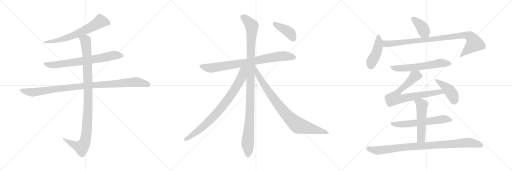
t = 0.00 s
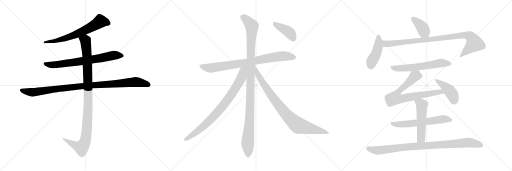
t = 3.04 s
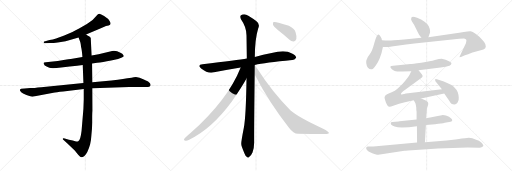
t = 6.09 s
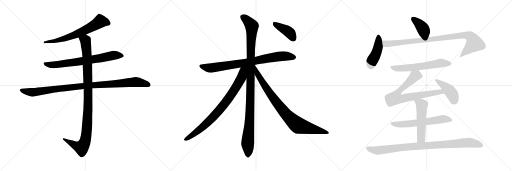
t = 9.13 s
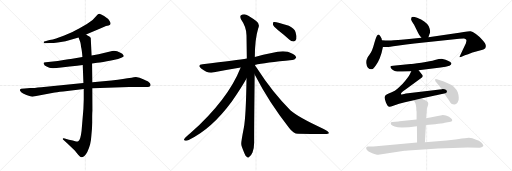
t = 12.17 s
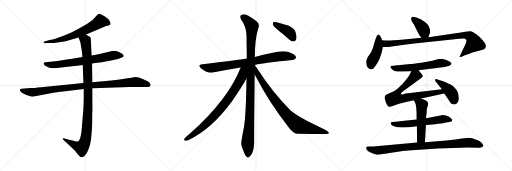
t = 15.22 s

The animated SVG that drew these frames (rendered in a browser with its animation timeline set to each time). Animation: 18 CSS @keyframes rules; one cycle of 15.22 s.

<svg version="1.1" viewBox="0 0 3072 1024" xmlns="http://www.w3.org/2000/svg">
  <g stroke="lightgray" stroke-dasharray="1,1" stroke-width="1" transform="scale(4, 4)">
    <line x1="0" y1="0" x2="256" y2="256"></line>
    <line x1="256" y1="0" x2="0" y2="256"></line>
    <line x1="128" y1="0" x2="128" y2="256"></line>
    <line x1="0" y1="128" x2="256" y2="128"></line>
    <line x1="256" y1="0" x2="512" y2="256"></line>
    <line x1="512" y1="0" x2="256" y2="256"></line>
    <line x1="384" y1="0" x2="384" y2="256"></line>
    <line x1="256" y1="128" x2="512" y2="128"></line>
    <line x1="512" y1="0" x2="768" y2="256"></line>
    <line x1="768" y1="0" x2="512" y2="256"></line>
    <line x1="640" y1="0" x2="640" y2="256"></line>
    <line x1="512" y1="128" x2="768" y2="128"></line>
  </g>
<g transform="scale(1, -1) translate(0, -850)">
   <style type="text/css">
    @keyframes keyframes0 {
      from {
       stroke: black;
       stroke-dashoffset: 664;
       stroke-width: 128;
       }
       68% {
       animation-timing-function: step-end;
       stroke: black;
       stroke-dashoffset: 0;
       stroke-width: 128;
       }
       to {
       stroke: black;
       stroke-width: 1024;
       }
       }
       #make-me-a-hanzi-animation-0 {
         animation: keyframes0 0.790365s both;
         animation-delay: 0.000000s;
         animation-timing-function: linear;
       }
    @keyframes keyframes1 {
      from {
       stroke: black;
       stroke-dashoffset: 728;
       stroke-width: 128;
       }
       70% {
       animation-timing-function: step-end;
       stroke: black;
       stroke-dashoffset: 0;
       stroke-width: 128;
       }
       to {
       stroke: black;
       stroke-width: 1024;
       }
       }
       #make-me-a-hanzi-animation-1 {
         animation: keyframes1 0.842448s both;
         animation-delay: 0.790365s;
         animation-timing-function: linear;
       }
    @keyframes keyframes2 {
      from {
       stroke: black;
       stroke-dashoffset: 1021;
       stroke-width: 128;
       }
       77% {
       animation-timing-function: step-end;
       stroke: black;
       stroke-dashoffset: 0;
       stroke-width: 128;
       }
       to {
       stroke: black;
       stroke-width: 1024;
       }
       }
       #make-me-a-hanzi-animation-2 {
         animation: keyframes2 1.080892s both;
         animation-delay: 1.632813s;
         animation-timing-function: linear;
       }
    @keyframes keyframes3 {
      from {
       stroke: black;
       stroke-dashoffset: 1060;
       stroke-width: 128;
       }
       78% {
       animation-timing-function: step-end;
       stroke: black;
       stroke-dashoffset: 0;
       stroke-width: 128;
       }
       to {
       stroke: black;
       stroke-width: 1024;
       }
       }
       #make-me-a-hanzi-animation-3 {
         animation: keyframes3 1.112630s both;
         animation-delay: 2.713705s;
         animation-timing-function: linear;
       }
    @keyframes keyframes4 {
      from {
       stroke: black;
       stroke-dashoffset: 819;
       stroke-width: 128;
       }
       73% {
       animation-timing-function: step-end;
       stroke: black;
       stroke-dashoffset: 0;
       stroke-width: 128;
       }
       to {
       stroke: black;
       stroke-width: 1024;
       }
       }
       #make-me-a-hanzi-animation-4 {
         animation: keyframes4 0.916504s both;
         animation-delay: 3.826335s;
         animation-timing-function: linear;
       }
    @keyframes keyframes5 {
      from {
       stroke: black;
       stroke-dashoffset: 1104;
       stroke-width: 128;
       }
       78% {
       animation-timing-function: step-end;
       stroke: black;
       stroke-dashoffset: 0;
       stroke-width: 128;
       }
       to {
       stroke: black;
       stroke-width: 1024;
       }
       }
       #make-me-a-hanzi-animation-5 {
         animation: keyframes5 1.148438s both;
         animation-delay: 4.742839s;
         animation-timing-function: linear;
       }
    @keyframes keyframes6 {
      from {
       stroke: black;
       stroke-dashoffset: 829;
       stroke-width: 128;
       }
       73% {
       animation-timing-function: step-end;
       stroke: black;
       stroke-dashoffset: 0;
       stroke-width: 128;
       }
       to {
       stroke: black;
       stroke-width: 1024;
       }
       }
       #make-me-a-hanzi-animation-6 {
         animation: keyframes6 0.924642s both;
         animation-delay: 5.891277s;
         animation-timing-function: linear;
       }
    @keyframes keyframes7 {
      from {
       stroke: black;
       stroke-dashoffset: 875;
       stroke-width: 128;
       }
       74% {
       animation-timing-function: step-end;
       stroke: black;
       stroke-dashoffset: 0;
       stroke-width: 128;
       }
       to {
       stroke: black;
       stroke-width: 1024;
       }
       }
       #make-me-a-hanzi-animation-7 {
         animation: keyframes7 0.962077s both;
         animation-delay: 6.815919s;
         animation-timing-function: linear;
       }
    @keyframes keyframes8 {
      from {
       stroke: black;
       stroke-dashoffset: 407;
       stroke-width: 128;
       }
       57% {
       animation-timing-function: step-end;
       stroke: black;
       stroke-dashoffset: 0;
       stroke-width: 128;
       }
       to {
       stroke: black;
       stroke-width: 1024;
       }
       }
       #make-me-a-hanzi-animation-8 {
         animation: keyframes8 0.581217s both;
         animation-delay: 7.777996s;
         animation-timing-function: linear;
       }
    @keyframes keyframes9 {
      from {
       stroke: black;
       stroke-dashoffset: 392;
       stroke-width: 128;
       }
       56% {
       animation-timing-function: step-end;
       stroke: black;
       stroke-dashoffset: 0;
       stroke-width: 128;
       }
       to {
       stroke: black;
       stroke-width: 1024;
       }
       }
       #make-me-a-hanzi-animation-9 {
         animation: keyframes9 0.569010s both;
         animation-delay: 8.359213s;
         animation-timing-function: linear;
       }
    @keyframes keyframes10 {
      from {
       stroke: black;
       stroke-dashoffset: 444;
       stroke-width: 128;
       }
       59% {
       animation-timing-function: step-end;
       stroke: black;
       stroke-dashoffset: 0;
       stroke-width: 128;
       }
       to {
       stroke: black;
       stroke-width: 1024;
       }
       }
       #make-me-a-hanzi-animation-10 {
         animation: keyframes10 0.611328s both;
         animation-delay: 8.928223s;
         animation-timing-function: linear;
       }
    @keyframes keyframes11 {
      from {
       stroke: black;
       stroke-dashoffset: 952;
       stroke-width: 128;
       }
       76% {
       animation-timing-function: step-end;
       stroke: black;
       stroke-dashoffset: 0;
       stroke-width: 128;
       }
       to {
       stroke: black;
       stroke-width: 1024;
       }
       }
       #make-me-a-hanzi-animation-11 {
         animation: keyframes11 1.024740s both;
         animation-delay: 9.539551s;
         animation-timing-function: linear;
       }
    @keyframes keyframes12 {
      from {
       stroke: black;
       stroke-dashoffset: 610;
       stroke-width: 128;
       }
       67% {
       animation-timing-function: step-end;
       stroke: black;
       stroke-dashoffset: 0;
       stroke-width: 128;
       }
       to {
       stroke: black;
       stroke-width: 1024;
       }
       }
       #make-me-a-hanzi-animation-12 {
         animation: keyframes12 0.746419s both;
         animation-delay: 10.564291s;
         animation-timing-function: linear;
       }
    @keyframes keyframes13 {
      from {
       stroke: black;
       stroke-dashoffset: 755;
       stroke-width: 128;
       }
       71% {
       animation-timing-function: step-end;
       stroke: black;
       stroke-dashoffset: 0;
       stroke-width: 128;
       }
       to {
       stroke: black;
       stroke-width: 1024;
       }
       }
       #make-me-a-hanzi-animation-13 {
         animation: keyframes13 0.864421s both;
         animation-delay: 11.310710s;
         animation-timing-function: linear;
       }
    @keyframes keyframes14 {
      from {
       stroke: black;
       stroke-dashoffset: 426;
       stroke-width: 128;
       }
       58% {
       animation-timing-function: step-end;
       stroke: black;
       stroke-dashoffset: 0;
       stroke-width: 128;
       }
       to {
       stroke: black;
       stroke-width: 1024;
       }
       }
       #make-me-a-hanzi-animation-14 {
         animation: keyframes14 0.596680s both;
         animation-delay: 12.175131s;
         animation-timing-function: linear;
       }
    @keyframes keyframes15 {
      from {
       stroke: black;
       stroke-dashoffset: 610;
       stroke-width: 128;
       }
       67% {
       animation-timing-function: step-end;
       stroke: black;
       stroke-dashoffset: 0;
       stroke-width: 128;
       }
       to {
       stroke: black;
       stroke-width: 1024;
       }
       }
       #make-me-a-hanzi-animation-15 {
         animation: keyframes15 0.746419s both;
         animation-delay: 12.771811s;
         animation-timing-function: linear;
       }
    @keyframes keyframes16 {
      from {
       stroke: black;
       stroke-dashoffset: 528;
       stroke-width: 128;
       }
       63% {
       animation-timing-function: step-end;
       stroke: black;
       stroke-dashoffset: 0;
       stroke-width: 128;
       }
       to {
       stroke: black;
       stroke-width: 1024;
       }
       }
       #make-me-a-hanzi-animation-16 {
         animation: keyframes16 0.679688s both;
         animation-delay: 13.518230s;
         animation-timing-function: linear;
       }
    @keyframes keyframes17 {
      from {
       stroke: black;
       stroke-dashoffset: 946;
       stroke-width: 128;
       }
       75% {
       animation-timing-function: step-end;
       stroke: black;
       stroke-dashoffset: 0;
       stroke-width: 128;
       }
       to {
       stroke: black;
       stroke-width: 1024;
       }
       }
       #make-me-a-hanzi-animation-17 {
         animation: keyframes17 1.019857s both;
         animation-delay: 14.197918s;
         animation-timing-function: linear;
       }
</style>
<path d="M 516.5 644.5 L 608.5 682.5 L 629.5 692.5 Q 631.5 692.5 651.5 697.5 Q 671.5 702.5 658.5 723.5 Q 652.5 733.5 647.5 738.5 L 624.5 754.5 Q 604.5 767.5 596.5 768.5 Q 588.5 769.5 580.5 758.5 Q 559.5 729.5 521.5 707.5 L 474.5 679.5 Q 465.5 673.5 434.5 659.5 L 385.5 638.5 L 336.5 620.5 Q 316.5 613.5 297.5 610.5 L 265.5 601.5 Q 260.5 598.5 262.5 596.5 Q 262.5 589.5 274.5 591.5 L 300.5 592.5 Q 313.5 591.5 346.5 596.5 L 393.5 603.5 L 471.5 625.5 L 516.5 644.5 Z" fill="lightgray"></path> 
<path d="M 552.5 470.5 L 582.5 474.5 Q 614.5 477.5 666.5 488.5 L 708.5 497.5 L 731.5 505.5 Q 741.5 510.5 742.5 513.5 Q 742.5 518.5 738.5 522.5 Q 736.5 528.5 722.5 534.5 Q 691.5 554.5 660.5 542.5 L 591.5 525.5 L 549.5 517.5 L 494.5 508.5 L 424.5 496.5 Q 412.5 496.5 390.5 492.5 L 346.5 485.5 L 274.5 477.5 Q 262.5 476.5 261.5 473.5 Q 260.5 469.5 268.5 458.5 Q 282.5 449.5 296.5 444.5 Q 310.5 439.5 366.5 445.5 L 418.5 452.5 L 462.5 456.5 L 496.5 461.5 L 552.5 470.5 Z" fill="lightgray"></path> 
<path d="M 181.5 322.5 L 147.5 320.5 Q 140.5 320.5 127.5 318.5 Q 116.5 315.5 120.5 306.5 Q 125.5 297.5 138.5 290.5 L 158.5 280.5 L 181.5 273.5 Q 189.5 269.5 201.5 271.5 L 320.5 294.5 Q 335.5 298.5 379.5 302.5 L 502.5 316.5 L 554.5 321.5 L 775.5 328.5 L 852.5 328.5 Q 877.5 328.5 888.5 329.5 Q 900.5 330.5 902.5 336.5 Q 907.5 350.5 888.5 362.5 Q 862.5 375.5 837.5 384.5 L 815.5 388.5 Q 802.5 388.5 789.5 384.5 Q 765.5 381.5 737.5 376.5 Q 710.5 371.5 668.5 368.5 L 554.5 357.5 L 500.5 353.5 L 247.5 327.5 Q 202.5 322.5 181.5 322.5 Z" fill="lightgray"></path> 
<path d="M 502.5 316.5 L 502.5 254.5 L 500.5 198.5 L 489.5 66.5 Q 482.5 7.5 469.5 3.5 Q 463.5 1.5 456.5 2.5 L 436.5 8.5 L 413.5 12.5 L 388.5 20.5 Q 379.5 23.5 376.5 20.5 Q 374.5 16.5 381.5 10.5 L 404.5 -9.5 L 448.5 -51.5 L 470.5 -79.5 Q 482.5 -92.5 488.5 -92.5 Q 494.5 -93.5 506.5 -85.5 Q 526.5 -66.5 540.5 -16.5 Q 546.5 4.5 548.5 40.5 Q 552.5 77.5 553.5 114.5 L 553.5 150.5 Q 553.5 171.5 555.5 187.5 L 554.5 321.5 L 554.5 357.5 L 552.5 470.5 L 549.5 517.5 L 544.5 623.5 Q 542.5 629.5 536.5 632.5 L 527.5 636.5 L 516.5 644.5 C 490.5 659.5 460.5 653.5 471.5 625.5 L 481.5 599.5 Q 485.5 585.5 486.5 569.5 Q 491.5 552.5 494.5 508.5 L 496.5 461.5 L 500.5 353.5 L 502.5 316.5 Z" fill="lightgray"></path> 
<path d="M 1529.0 461.5 Q 1589.0 473.5 1753.0 490.5 Q 1766.0 489.5 1777.0 504.5 Q 1778.0 517.5 1752.0 530.5 Q 1709.0 555.5 1630.0 532.5 Q 1579.0 522.5 1529.0 509.5 L 1481.0 499.5 Q 1427.0 490.5 1215.0 465.5 Q 1181.0 461.5 1207.0 440.5 Q 1244.0 410.5 1276.0 415.5 Q 1351.0 431.5 1444.0 446.5 L 1529.0 461.5 Z" fill="lightgray"></path> 
<path d="M 1529.0 509.5 Q 1529.0 614.5 1549.0 680.5 Q 1562.0 707.5 1537.0 725.5 Q 1521.0 737.5 1490.0 756.5 Q 1465.0 774.5 1444.0 757.5 Q 1438.0 753.5 1445.0 736.5 Q 1479.0 687.5 1479.0 638.5 Q 1480.0 574.5 1481.0 499.5 L 1479.0 380.5 Q 1476.0 154.5 1463.0 84.5 Q 1445.0 -6.5 1448.0 -15.5 Q 1448.0 -24.5 1467.0 -69.5 Q 1474.0 -88.5 1482.0 -91.5 Q 1489.0 -98.5 1496.0 -89.5 Q 1505.0 -85.5 1515.0 -63.5 Q 1525.0 -38.5 1525.0 -4.5 Q 1524.0 40.5 1528.0 403.5 L 1529.0 509.5 Z" fill="lightgray"></path> 
<path d="M 1444.0 446.5 Q 1369.0 254.5 1143.0 52.5 Q 1127.0 39.5 1111.0 24.5 Q 1098.0 9.5 1109.0 8.5 Q 1119.0 4.5 1132.0 11.5 Q 1270.0 77.5 1391.0 242.5 Q 1451.0 329.5 1479.0 380.5 C 1529.0 468.5 1463.0 494.5 1444.0 446.5 Z" fill="lightgray"></path> 
<path d="M 1528.0 403.5 Q 1618.0 229.5 1735.0 83.5 Q 1760.0 49.5 1788.0 48.5 Q 1870.0 47.5 1941.0 46.5 Q 1972.0 45.5 1973.0 52.5 Q 1974.0 61.5 1942.0 77.5 Q 1789.0 147.5 1742.0 189.5 Q 1634.0 297.5 1541.0 442.5 Q 1534.0 452.5 1529.0 461.5 L 1529.0 461.5 C 1512.0 486.5 1514.0 430.5 1528.0 403.5 Z" fill="lightgray"></path> 
<path d="M 1667.0 671.5 Q 1700.0 646.5 1735.0 613.5 Q 1748.0 601.5 1763.0 602.5 Q 1773.0 603.5 1778.0 616.5 Q 1782.0 629.5 1773.0 658.5 Q 1767.0 680.5 1733.0 696.5 Q 1652.0 723.5 1641.0 718.5 Q 1637.0 714.5 1638.0 702.5 Q 1642.0 692.5 1667.0 671.5 Z" fill="lightgray"></path> 
<path d="M 2570.5 628.0 L 2576.5 645.0 Q 2586.5 663.0 2572.5 694.0 Q 2567.5 706.0 2545.5 722.0 Q 2529.5 736.0 2502.5 745.0 Q 2475.5 754.0 2469.5 748.0 Q 2467.5 742.0 2466.5 735.0 Q 2466.5 728.0 2484.5 702.0 L 2507.5 656.0 Q 2511.5 645.0 2528.5 624.0 C 2547.5 601.0 2560.5 600.0 2570.5 628.0 Z" fill="lightgray"></path> 
<path d="M 2291.5 609.0 L 2289.5 620.0 Q 2277.5 644.0 2270.5 644.0 Q 2260.5 644.0 2246.5 595.0 Q 2233.5 545.0 2218.5 525.0 Q 2204.5 505.0 2203.5 502.0 Q 2202.5 498.0 2199.5 493.0 Q 2196.5 488.0 2197.5 472.0 Q 2199.5 455.0 2207.5 445.0 Q 2222.5 429.0 2238.5 439.0 Q 2244.5 443.0 2256.5 461.0 Q 2268.5 478.0 2278.5 502.0 Q 2289.5 526.0 2297.5 569.0 L 2291.5 609.0 Z" fill="lightgray"></path> 
<path d="M 2528.5 624.0 L 2469.5 618.0 Q 2368.5 609.0 2346.5 608.0 Q 2324.5 607.0 2291.5 609.0 C 2261.5 610.0 2267.5 569.0 2297.5 569.0 L 2322.5 569.0 Q 2325.5 568.0 2382.5 577.0 Q 2439.5 586.0 2486.5 590.0 L 2755.5 618.0 Q 2783.5 620.0 2789.5 619.0 Q 2795.5 618.0 2797.5 612.0 Q 2800.5 610.0 2795.5 592.0 L 2763.5 524.0 Q 2756.5 510.0 2757.5 508.0 Q 2759.5 506.0 2769.5 510.0 L 2789.5 519.0 Q 2832.5 536.0 2840.5 538.0 L 2895.5 552.0 Q 2903.5 554.0 2911.5 562.0 Q 2923.5 582.0 2894.5 611.0 Q 2876.5 632.0 2855.5 647.0 Q 2834.5 662.0 2823.5 664.0 Q 2812.5 665.0 2782.5 659.0 Q 2752.5 653.0 2734.5 651.0 L 2570.5 628.0 L 2528.5 624.0 Z" fill="lightgray"></path> 
<path d="M 2511.5 430.0 L 2643.5 446.0 Q 2677.5 451.0 2696.5 457.0 Q 2707.5 464.0 2708.5 469.0 Q 2710.5 473.0 2699.5 480.0 Q 2688.5 487.0 2673.5 492.0 L 2650.5 498.0 Q 2635.5 498.0 2609.5 491.0 Q 2584.5 483.0 2527.5 475.0 Q 2471.5 467.0 2462.5 467.0 L 2358.5 457.0 Q 2344.5 455.0 2342.5 452.0 Q 2340.5 447.0 2348.5 439.0 Q 2366.5 418.0 2413.5 422.0 L 2467.5 424.0 L 2511.5 430.0 Z" fill="lightgray"></path> 
<path d="M 2526.5 260.0 L 2665.5 290.0 C 2694.5 296.0 2681.5 320.0 2651.5 316.0 L 2435.5 290.0 L 2424.5 287.0 Q 2409.5 283.0 2406.5 286.0 Q 2400.5 293.0 2435.5 316.0 L 2529.5 384.0 Q 2541.5 394.0 2530.5 405.0 L 2511.5 430.0 C 2493.5 454.0 2480.5 451.0 2467.5 424.0 L 2457.5 403.0 Q 2451.5 391.0 2431.5 366.0 Q 2411.5 341.0 2397.5 330.0 Q 2373.5 308.0 2362.5 303.0 Q 2351.5 297.0 2335.5 291.0 Q 2320.5 285.0 2313.5 279.0 Q 2308.5 272.0 2307.5 267.0 Q 2306.5 261.0 2315.5 236.0 Q 2325.5 211.0 2336.5 210.0 Q 2341.5 209.0 2359.5 216.0 Q 2377.5 223.0 2394.5 228.0 L 2429.5 238.0 L 2482.5 249.0 L 2526.5 260.0 Z" fill="lightgray"></path> 
<path d="M 2665.5 290.0 L 2696.5 245.0 Q 2705.5 224.0 2726.5 224.0 Q 2737.5 225.0 2745.5 236.0 Q 2754.5 247.0 2752.5 266.0 Q 2751.5 284.0 2746.5 298.0 Q 2742.5 311.0 2722.5 331.0 Q 2702.5 350.0 2630.5 373.0 Q 2613.5 379.0 2611.5 375.0 Q 2609.5 370.0 2612.5 364.0 L 2651.5 316.0 L 2665.5 290.0 Z" fill="lightgray"></path> 
<path d="M 2555.5 101.0 L 2610.5 106.0 Q 2652.5 108.0 2668.5 114.0 L 2703.5 121.0 Q 2713.5 122.0 2713.5 129.0 Q 2713.5 136.0 2705.5 142.0 L 2694.5 151.0 Q 2671.5 162.0 2650.5 160.0 Q 2647.5 160.0 2626.5 155.0 L 2588.5 147.0 L 2555.5 142.0 L 2499.5 134.0 L 2397.5 123.0 Q 2397.5 122.0 2372.5 121.0 Q 2347.5 120.0 2345.5 116.0 Q 2343.5 110.0 2346.5 104.0 Q 2350.5 98.0 2367.5 92.0 Q 2384.5 86.0 2411.5 86.0 L 2453.5 88.0 L 2501.5 94.0 L 2555.5 101.0 Z" fill="lightgray"></path> 
<path d="M 2549.5 -2.0 L 2555.5 101.0 L 2555.5 142.0 L 2559.5 171.0 L 2561.5 199.0 Q 2561.5 202.0 2567.5 218.0 Q 2575.5 238.0 2554.5 248.0 L 2526.5 260.0 C 2498.5 272.0 2467.5 275.0 2482.5 249.0 L 2492.5 232.0 Q 2494.5 227.0 2497.5 206.0 Q 2497.5 188.0 2499.5 180.0 L 2499.5 134.0 L 2501.5 94.0 L 2502.5 -4.0 C 2502.5 -34.0 2547.5 -32.0 2549.5 -2.0 Z" fill="lightgray"></path> 
<path d="M 2269.5 -78.0 L 2426.5 -54.0 Q 2432.5 -53.0 2448.5 -52.0 L 2627.5 -40.0 L 2805.5 -34.0 Q 2862.5 -34.0 2873.5 -35.0 Q 2884.5 -36.0 2892.5 -31.0 Q 2900.5 -27.0 2900.5 -24.0 Q 2900.5 -22.0 2894.5 -11.0 Q 2891.5 -6.0 2873.5 6.0 Q 2852.5 15.0 2833.5 21.0 Q 2815.5 27.0 2789.5 21.0 Q 2779.5 21.0 2732.5 14.0 L 2679.5 8.0 L 2549.5 -2.0 L 2502.5 -4.0 L 2240.5 -28.0 L 2205.5 -28.0 Q 2197.5 -32.0 2196.5 -36.0 Q 2196.5 -40.0 2200.5 -47.0 Q 2208.5 -56.0 2220.5 -62.0 Q 2257.5 -78.0 2269.5 -78.0 Z" fill="lightgray"></path> 
      <clipPath id="make-me-a-hanzi-clip-0">
      <path d="M 516.5 644.5 L 608.5 682.5 L 629.5 692.5 Q 631.5 692.5 651.5 697.5 Q 671.5 702.5 658.5 723.5 Q 652.5 733.5 647.5 738.5 L 624.5 754.5 Q 604.5 767.5 596.5 768.5 Q 588.5 769.5 580.5 758.5 Q 559.5 729.5 521.5 707.5 L 474.5 679.5 Q 465.5 673.5 434.5 659.5 L 385.5 638.5 L 336.5 620.5 Q 316.5 613.5 297.5 610.5 L 265.5 601.5 Q 260.5 598.5 262.5 596.5 Q 262.5 589.5 274.5 591.5 L 300.5 592.5 Q 313.5 591.5 346.5 596.5 L 393.5 603.5 L 471.5 625.5 L 516.5 644.5 Z" fill="lightgray"></path>
      </clipPath>
      <path clip-path="url(#make-me-a-hanzi-clip-0)" d="M 649.5 711.5 L 601.5 722.5 L 551.5 690.5 L 433.5 635.5 L 352.5 610.5 L 269.5 595.5 " fill="none" id="make-me-a-hanzi-animation-0" stroke-dasharray="536 1072" stroke-linecap="round"></path>

      <clipPath id="make-me-a-hanzi-clip-1">
      <path d="M 552.5 470.5 L 582.5 474.5 Q 614.5 477.5 666.5 488.5 L 708.5 497.5 L 731.5 505.5 Q 741.5 510.5 742.5 513.5 Q 742.5 518.5 738.5 522.5 Q 736.5 528.5 722.5 534.5 Q 691.5 554.5 660.5 542.5 L 591.5 525.5 L 549.5 517.5 L 494.5 508.5 L 424.5 496.5 Q 412.5 496.5 390.5 492.5 L 346.5 485.5 L 274.5 477.5 Q 262.5 476.5 261.5 473.5 Q 260.5 469.5 268.5 458.5 Q 282.5 449.5 296.5 444.5 Q 310.5 439.5 366.5 445.5 L 418.5 452.5 L 462.5 456.5 L 496.5 461.5 L 552.5 470.5 Z" fill="lightgray"></path>
      </clipPath>
      <path clip-path="url(#make-me-a-hanzi-clip-1)" d="M 269.5 472.5 L 281.5 464.5 L 335.5 462.5 L 596.5 500.5 L 681.5 519.5 L 733.5 514.5 " fill="none" id="make-me-a-hanzi-animation-1" stroke-dasharray="600 1200" stroke-linecap="round"></path>

      <clipPath id="make-me-a-hanzi-clip-2">
      <path d="M 181.5 322.5 L 147.5 320.5 Q 140.5 320.5 127.5 318.5 Q 116.5 315.5 120.5 306.5 Q 125.5 297.5 138.5 290.5 L 158.5 280.5 L 181.5 273.5 Q 189.5 269.5 201.5 271.5 L 320.5 294.5 Q 335.5 298.5 379.5 302.5 L 502.5 316.5 L 554.5 321.5 L 775.5 328.5 L 852.5 328.5 Q 877.5 328.5 888.5 329.5 Q 900.5 330.5 902.5 336.5 Q 907.5 350.5 888.5 362.5 Q 862.5 375.5 837.5 384.5 L 815.5 388.5 Q 802.5 388.5 789.5 384.5 Q 765.5 381.5 737.5 376.5 Q 710.5 371.5 668.5 368.5 L 554.5 357.5 L 500.5 353.5 L 247.5 327.5 Q 202.5 322.5 181.5 322.5 Z" fill="lightgray"></path>
      </clipPath>
      <path clip-path="url(#make-me-a-hanzi-clip-2)" d="M 131.5 308.5 L 192.5 296.5 L 477.5 332.5 L 811.5 358.5 L 890.5 342.5 " fill="none" id="make-me-a-hanzi-animation-2" stroke-dasharray="893 1786" stroke-linecap="round"></path>

      <clipPath id="make-me-a-hanzi-clip-3">
      <path d="M 502.5 316.5 L 502.5 254.5 L 500.5 198.5 L 489.5 66.5 Q 482.5 7.5 469.5 3.5 Q 463.5 1.5 456.5 2.5 L 436.5 8.5 L 413.5 12.5 L 388.5 20.5 Q 379.5 23.5 376.5 20.5 Q 374.5 16.5 381.5 10.5 L 404.5 -9.5 L 448.5 -51.5 L 470.5 -79.5 Q 482.5 -92.5 488.5 -92.5 Q 494.5 -93.5 506.5 -85.5 Q 526.5 -66.5 540.5 -16.5 Q 546.5 4.5 548.5 40.5 Q 552.5 77.5 553.5 114.5 L 553.5 150.5 Q 553.5 171.5 555.5 187.5 L 554.5 321.5 L 554.5 357.5 L 552.5 470.5 L 549.5 517.5 L 544.5 623.5 Q 542.5 629.5 536.5 632.5 L 527.5 636.5 L 516.5 644.5 C 490.5 659.5 460.5 653.5 471.5 625.5 L 481.5 599.5 Q 485.5 585.5 486.5 569.5 Q 491.5 552.5 494.5 508.5 L 496.5 461.5 L 500.5 353.5 L 502.5 316.5 Z" fill="lightgray"></path>
      </clipPath>
      <path clip-path="url(#make-me-a-hanzi-clip-3)" d="M 479.5 621.5 L 512.5 607.5 L 524.5 476.5 L 529.5 239.5 L 514.5 19.5 L 503.5 -15.5 L 489.5 -34.5 L 382.5 17.5 " fill="none" id="make-me-a-hanzi-animation-3" stroke-dasharray="932 1864" stroke-linecap="round"></path>

      <clipPath id="make-me-a-hanzi-clip-4">
      <path d="M 1529.0 461.5 Q 1589.0 473.5 1753.0 490.5 Q 1766.0 489.5 1777.0 504.5 Q 1778.0 517.5 1752.0 530.5 Q 1709.0 555.5 1630.0 532.5 Q 1579.0 522.5 1529.0 509.5 L 1481.0 499.5 Q 1427.0 490.5 1215.0 465.5 Q 1181.0 461.5 1207.0 440.5 Q 1244.0 410.5 1276.0 415.5 Q 1351.0 431.5 1444.0 446.5 L 1529.0 461.5 Z" fill="lightgray"></path>
      </clipPath>
      <path clip-path="url(#make-me-a-hanzi-clip-4)" d="M 1209.0 453.5 L 1268.0 443.5 L 1693.0 514.5 L 1765.0 505.5 " fill="none" id="make-me-a-hanzi-animation-4" stroke-dasharray="691 1382" stroke-linecap="round"></path>

      <clipPath id="make-me-a-hanzi-clip-5">
      <path d="M 1529.0 509.5 Q 1529.0 614.5 1549.0 680.5 Q 1562.0 707.5 1537.0 725.5 Q 1521.0 737.5 1490.0 756.5 Q 1465.0 774.5 1444.0 757.5 Q 1438.0 753.5 1445.0 736.5 Q 1479.0 687.5 1479.0 638.5 Q 1480.0 574.5 1481.0 499.5 L 1479.0 380.5 Q 1476.0 154.5 1463.0 84.5 Q 1445.0 -6.5 1448.0 -15.5 Q 1448.0 -24.5 1467.0 -69.5 Q 1474.0 -88.5 1482.0 -91.5 Q 1489.0 -98.5 1496.0 -89.5 Q 1505.0 -85.5 1515.0 -63.5 Q 1525.0 -38.5 1525.0 -4.5 Q 1524.0 40.5 1528.0 403.5 L 1529.0 509.5 Z" fill="lightgray"></path>
      </clipPath>
      <path clip-path="url(#make-me-a-hanzi-clip-5)" d="M 1458.0 748.5 L 1511.0 694.5 L 1501.0 200.5 L 1487.0 6.5 L 1487.0 -77.5 " fill="none" id="make-me-a-hanzi-animation-5" stroke-dasharray="976 1952" stroke-linecap="round"></path>

      <clipPath id="make-me-a-hanzi-clip-6">
      <path d="M 1444.0 446.5 Q 1369.0 254.5 1143.0 52.5 Q 1127.0 39.5 1111.0 24.5 Q 1098.0 9.5 1109.0 8.5 Q 1119.0 4.5 1132.0 11.5 Q 1270.0 77.5 1391.0 242.5 Q 1451.0 329.5 1479.0 380.5 C 1529.0 468.5 1463.0 494.5 1444.0 446.5 Z" fill="lightgray"></path>
      </clipPath>
      <path clip-path="url(#make-me-a-hanzi-clip-6)" d="M 1475.0 445.5 L 1459.0 427.5 L 1441.0 369.5 L 1404.0 308.5 L 1321.0 196.5 L 1200.0 75.5 L 1133.0 25.5 L 1112.0 16.5 " fill="none" id="make-me-a-hanzi-animation-6" stroke-dasharray="701 1402" stroke-linecap="round"></path>

      <clipPath id="make-me-a-hanzi-clip-7">
      <path d="M 1528.0 403.5 Q 1618.0 229.5 1735.0 83.5 Q 1760.0 49.5 1788.0 48.5 Q 1870.0 47.5 1941.0 46.5 Q 1972.0 45.5 1973.0 52.5 Q 1974.0 61.5 1942.0 77.5 Q 1789.0 147.5 1742.0 189.5 Q 1634.0 297.5 1541.0 442.5 Q 1534.0 452.5 1529.0 461.5 L 1529.0 461.5 C 1512.0 486.5 1514.0 430.5 1528.0 403.5 Z" fill="lightgray"></path>
      </clipPath>
      <path clip-path="url(#make-me-a-hanzi-clip-7)" d="M 1535.0 445.5 L 1546.0 403.5 L 1606.0 308.5 L 1671.0 220.5 L 1742.0 138.5 L 1797.0 95.5 L 1968.0 54.5 " fill="none" id="make-me-a-hanzi-animation-7" stroke-dasharray="747 1494" stroke-linecap="round"></path>

      <clipPath id="make-me-a-hanzi-clip-8">
      <path d="M 1667.0 671.5 Q 1700.0 646.5 1735.0 613.5 Q 1748.0 601.5 1763.0 602.5 Q 1773.0 603.5 1778.0 616.5 Q 1782.0 629.5 1773.0 658.5 Q 1767.0 680.5 1733.0 696.5 Q 1652.0 723.5 1641.0 718.5 Q 1637.0 714.5 1638.0 702.5 Q 1642.0 692.5 1667.0 671.5 Z" fill="lightgray"></path>
      </clipPath>
      <path clip-path="url(#make-me-a-hanzi-clip-8)" d="M 1645.0 713.5 L 1735.0 658.5 L 1760.0 620.5 " fill="none" id="make-me-a-hanzi-animation-8" stroke-dasharray="279 558" stroke-linecap="round"></path>

      <clipPath id="make-me-a-hanzi-clip-9">
      <path d="M 2570.5 628.0 L 2576.5 645.0 Q 2586.5 663.0 2572.5 694.0 Q 2567.5 706.0 2545.5 722.0 Q 2529.5 736.0 2502.5 745.0 Q 2475.5 754.0 2469.5 748.0 Q 2467.5 742.0 2466.5 735.0 Q 2466.5 728.0 2484.5 702.0 L 2507.5 656.0 Q 2511.5 645.0 2528.5 624.0 C 2547.5 601.0 2560.5 600.0 2570.5 628.0 Z" fill="lightgray"></path>
      </clipPath>
      <path clip-path="url(#make-me-a-hanzi-clip-9)" d="M 2476.5 740.0 L 2536.5 682.0 L 2562.5 636.0 " fill="none" id="make-me-a-hanzi-animation-9" stroke-dasharray="264 528" stroke-linecap="round"></path>

      <clipPath id="make-me-a-hanzi-clip-10">
      <path d="M 2291.5 609.0 L 2289.5 620.0 Q 2277.5 644.0 2270.5 644.0 Q 2260.5 644.0 2246.5 595.0 Q 2233.5 545.0 2218.5 525.0 Q 2204.5 505.0 2203.5 502.0 Q 2202.5 498.0 2199.5 493.0 Q 2196.5 488.0 2197.5 472.0 Q 2199.5 455.0 2207.5 445.0 Q 2222.5 429.0 2238.5 439.0 Q 2244.5 443.0 2256.5 461.0 Q 2268.5 478.0 2278.5 502.0 Q 2289.5 526.0 2297.5 569.0 L 2291.5 609.0 Z" fill="lightgray"></path>
      </clipPath>
      <path clip-path="url(#make-me-a-hanzi-clip-10)" d="M 2271.5 637.0 L 2268.5 566.0 L 2252.5 519.0 L 2229.5 479.0 L 2226.5 458.0 " fill="none" id="make-me-a-hanzi-animation-10" stroke-dasharray="316 632" stroke-linecap="round"></path>

      <clipPath id="make-me-a-hanzi-clip-11">
      <path d="M 2528.5 624.0 L 2469.5 618.0 Q 2368.5 609.0 2346.5 608.0 Q 2324.5 607.0 2291.5 609.0 C 2261.5 610.0 2267.5 569.0 2297.5 569.0 L 2322.5 569.0 Q 2325.5 568.0 2382.5 577.0 Q 2439.5 586.0 2486.5 590.0 L 2755.5 618.0 Q 2783.5 620.0 2789.5 619.0 Q 2795.5 618.0 2797.5 612.0 Q 2800.5 610.0 2795.5 592.0 L 2763.5 524.0 Q 2756.5 510.0 2757.5 508.0 Q 2759.5 506.0 2769.5 510.0 L 2789.5 519.0 Q 2832.5 536.0 2840.5 538.0 L 2895.5 552.0 Q 2903.5 554.0 2911.5 562.0 Q 2923.5 582.0 2894.5 611.0 Q 2876.5 632.0 2855.5 647.0 Q 2834.5 662.0 2823.5 664.0 Q 2812.5 665.0 2782.5 659.0 Q 2752.5 653.0 2734.5 651.0 L 2570.5 628.0 L 2528.5 624.0 Z" fill="lightgray"></path>
      </clipPath>
      <path clip-path="url(#make-me-a-hanzi-clip-11)" d="M 2299.5 603.0 L 2316.5 588.0 L 2330.5 588.0 L 2795.5 641.0 L 2818.5 634.0 L 2837.5 612.0 L 2843.5 589.0 L 2765.5 517.0 L 2763.5 509.0 " fill="none" id="make-me-a-hanzi-animation-11" stroke-dasharray="824 1648" stroke-linecap="round"></path>

      <clipPath id="make-me-a-hanzi-clip-12">
      <path d="M 2511.5 430.0 L 2643.5 446.0 Q 2677.5 451.0 2696.5 457.0 Q 2707.5 464.0 2708.5 469.0 Q 2710.5 473.0 2699.5 480.0 Q 2688.5 487.0 2673.5 492.0 L 2650.5 498.0 Q 2635.5 498.0 2609.5 491.0 Q 2584.5 483.0 2527.5 475.0 Q 2471.5 467.0 2462.5 467.0 L 2358.5 457.0 Q 2344.5 455.0 2342.5 452.0 Q 2340.5 447.0 2348.5 439.0 Q 2366.5 418.0 2413.5 422.0 L 2467.5 424.0 L 2511.5 430.0 Z" fill="lightgray"></path>
      </clipPath>
      <path clip-path="url(#make-me-a-hanzi-clip-12)" d="M 2348.5 447.0 L 2389.5 440.0 L 2419.5 442.0 L 2646.5 472.0 L 2699.5 471.0 " fill="none" id="make-me-a-hanzi-animation-12" stroke-dasharray="482 964" stroke-linecap="round"></path>

      <clipPath id="make-me-a-hanzi-clip-13">
      <path d="M 2526.5 260.0 L 2665.5 290.0 C 2694.5 296.0 2681.5 320.0 2651.5 316.0 L 2435.5 290.0 L 2424.5 287.0 Q 2409.5 283.0 2406.5 286.0 Q 2400.5 293.0 2435.5 316.0 L 2529.5 384.0 Q 2541.5 394.0 2530.5 405.0 L 2511.5 430.0 C 2493.5 454.0 2480.5 451.0 2467.5 424.0 L 2457.5 403.0 Q 2451.5 391.0 2431.5 366.0 Q 2411.5 341.0 2397.5 330.0 Q 2373.5 308.0 2362.5 303.0 Q 2351.5 297.0 2335.5 291.0 Q 2320.5 285.0 2313.5 279.0 Q 2308.5 272.0 2307.5 267.0 Q 2306.5 261.0 2315.5 236.0 Q 2325.5 211.0 2336.5 210.0 Q 2341.5 209.0 2359.5 216.0 Q 2377.5 223.0 2394.5 228.0 L 2429.5 238.0 L 2482.5 249.0 L 2526.5 260.0 Z" fill="lightgray"></path>
      </clipPath>
      <path clip-path="url(#make-me-a-hanzi-clip-13)" d="M 2523.5 395.0 L 2488.5 394.0 L 2417.5 322.0 L 2400.5 312.0 L 2373.5 265.0 L 2416.5 260.0 L 2643.5 301.0 L 2656.5 294.0 " fill="none" id="make-me-a-hanzi-animation-13" stroke-dasharray="627 1254" stroke-linecap="round"></path>

      <clipPath id="make-me-a-hanzi-clip-14">
      <path d="M 2665.5 290.0 L 2696.5 245.0 Q 2705.5 224.0 2726.5 224.0 Q 2737.5 225.0 2745.5 236.0 Q 2754.5 247.0 2752.5 266.0 Q 2751.5 284.0 2746.5 298.0 Q 2742.5 311.0 2722.5 331.0 Q 2702.5 350.0 2630.5 373.0 Q 2613.5 379.0 2611.5 375.0 Q 2609.5 370.0 2612.5 364.0 L 2651.5 316.0 L 2665.5 290.0 Z" fill="lightgray"></path>
      </clipPath>
      <path clip-path="url(#make-me-a-hanzi-clip-14)" d="M 2615.5 370.0 L 2666.5 336.0 L 2702.5 301.0 L 2724.5 247.0 " fill="none" id="make-me-a-hanzi-animation-14" stroke-dasharray="298 596" stroke-linecap="round"></path>

      <clipPath id="make-me-a-hanzi-clip-15">
      <path d="M 2555.5 101.0 L 2610.5 106.0 Q 2652.5 108.0 2668.5 114.0 L 2703.5 121.0 Q 2713.5 122.0 2713.5 129.0 Q 2713.5 136.0 2705.5 142.0 L 2694.5 151.0 Q 2671.5 162.0 2650.5 160.0 Q 2647.5 160.0 2626.5 155.0 L 2588.5 147.0 L 2555.5 142.0 L 2499.5 134.0 L 2397.5 123.0 Q 2397.5 122.0 2372.5 121.0 Q 2347.5 120.0 2345.5 116.0 Q 2343.5 110.0 2346.5 104.0 Q 2350.5 98.0 2367.5 92.0 Q 2384.5 86.0 2411.5 86.0 L 2453.5 88.0 L 2501.5 94.0 L 2555.5 101.0 Z" fill="lightgray"></path>
      </clipPath>
      <path clip-path="url(#make-me-a-hanzi-clip-15)" d="M 2352.5 111.0 L 2403.5 104.0 L 2667.5 137.0 L 2703.5 132.0 " fill="none" id="make-me-a-hanzi-animation-15" stroke-dasharray="482 964" stroke-linecap="round"></path>

      <clipPath id="make-me-a-hanzi-clip-16">
      <path d="M 2549.5 -2.0 L 2555.5 101.0 L 2555.5 142.0 L 2559.5 171.0 L 2561.5 199.0 Q 2561.5 202.0 2567.5 218.0 Q 2575.5 238.0 2554.5 248.0 L 2526.5 260.0 C 2498.5 272.0 2467.5 275.0 2482.5 249.0 L 2492.5 232.0 Q 2494.5 227.0 2497.5 206.0 Q 2497.5 188.0 2499.5 180.0 L 2499.5 134.0 L 2501.5 94.0 L 2502.5 -4.0 C 2502.5 -34.0 2547.5 -32.0 2549.5 -2.0 Z" fill="lightgray"></path>
      </clipPath>
      <path clip-path="url(#make-me-a-hanzi-clip-16)" d="M 2490.5 248.0 L 2530.5 220.0 L 2527.5 36.0 L 2525.5 19.0 L 2510.5 3.0 " fill="none" id="make-me-a-hanzi-animation-16" stroke-dasharray="400 800" stroke-linecap="round"></path>

      <clipPath id="make-me-a-hanzi-clip-17">
      <path d="M 2269.5 -78.0 L 2426.5 -54.0 Q 2432.5 -53.0 2448.5 -52.0 L 2627.5 -40.0 L 2805.5 -34.0 Q 2862.5 -34.0 2873.5 -35.0 Q 2884.5 -36.0 2892.5 -31.0 Q 2900.5 -27.0 2900.5 -24.0 Q 2900.5 -22.0 2894.5 -11.0 Q 2891.5 -6.0 2873.5 6.0 Q 2852.5 15.0 2833.5 21.0 Q 2815.5 27.0 2789.5 21.0 Q 2779.5 21.0 2732.5 14.0 L 2679.5 8.0 L 2549.5 -2.0 L 2502.5 -4.0 L 2240.5 -28.0 L 2205.5 -28.0 Q 2197.5 -32.0 2196.5 -36.0 Q 2196.5 -40.0 2200.5 -47.0 Q 2208.5 -56.0 2220.5 -62.0 Q 2257.5 -78.0 2269.5 -78.0 Z" fill="lightgray"></path>
      </clipPath>
      <path clip-path="url(#make-me-a-hanzi-clip-17)" d="M 2206.5 -38.0 L 2269.5 -52.0 L 2435.5 -31.0 L 2802.5 -5.0 L 2858.5 -11.0 L 2890.5 -21.0 " fill="none" id="make-me-a-hanzi-animation-17" stroke-dasharray="818 1636" stroke-linecap="round"></path>

</g>
</svg>
